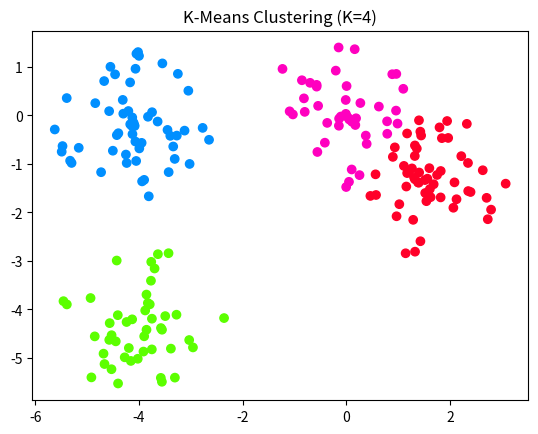

Recreate this plot in Python.

"""
Program to perform K-means clustering on a set of generated
clusters.

Note: Centroids can take any value, not constrained to be a
data point.
"""

import numpy as np
import matplotlib.pyplot as plt


"""
Global Variables:
"""

DATA_NUM_MEANS = 4               # Number of clusters to generate data
NUM_DATA = 200                   # Number of data points generated
CENTROIDS_MIN_SEP_DIST = 2       # Minimum distance between cluster centers
CLUSTER_MAX_RAD = 1.6            # Maximum radius of generated cluster
X_MIN = -5                       # Minimum x-axis value
X_MAX = 5                        # Maximum x-axis value
Y_MIN = -5                       # Minimum y-axis value
Y_MAX = 5                        # Maximum y-axis value


"""
Data Generation:
"""

def generate_coord():
    x = np.random.uniform(X_MIN, X_MAX)
    y = np.random.uniform(Y_MIN, Y_MAX)
    return x, y

def calc_dist(vec_1, vec_2):
    x_dist = abs(vec_1[0] - vec_2[0])
    y_dist = abs(vec_1[1] - vec_2[1])
    euclid_dist = pow(pow(x_dist, 2) + pow(y_dist, 2), 0.5)
    return euclid_dist

def generate_centroids(n, s):
    # Array to store centroid co-ords:
    centroids = np.zeros([n,2])

    # Generate first centroid co-ord:
    centroids[0][0], centroids[0][1] = generate_coord()

    # Generate rest of centroid co-ords:
    for i in range(n-1):
        # Generates next centroid if too close to other generates another
        while True:
            check = 0
            centroids[i][0], centroids[i][1] = generate_coord()
            for j in range(i):
                # Centroid distance check:
                if calc_dist(centroids[j], centroids[i]) < s:
                    check = 1
            if check != 1:
                break
    return centroids

def generate_data(centroids, n):
    # Array to store data:
    data = np.zeros([n,3])

    # Generate Points around each centroid:
    for i in range(n):
        choice = np.random.choice(len(centroids[:,0]))
        r = np.random.uniform(0, CLUSTER_MAX_RAD)
        theta = np.random.uniform(0, 2) * np.pi
        data[i][0] = centroids[choice, 0] + r*np.cos(theta)
        data[i][1] = centroids[choice, 1] + r*np.sin(theta)
    return data


"""
Algorithm: 
"""

def initial_means(n, dataset):
    pred_centroids = np.zeros([n, 2])
    size = len(dataset[:,0])
    # Picks n random points from dataset to serve as initial means
    for i in range(n):
        choice = np.random.randint(size)
        pred_centroids[i][0] = dataset[choice, 0]
        pred_centroids[i][1] = dataset[choice, 1]
    return pred_centroids

def assign_clusters(centroids, dataset):
    num_data = len(dataset[:,0])
    num_centroids = len(centroids[:,0])
    count = 0

    for i in range(num_data):
        dist = np.inf
        old_cluster = dataset[i][2]
        
        for j in range(num_centroids):
            # Calculate distance from point to centroid:
            centroid_dist = calc_dist(centroids[j], dataset[i,0:2])

            # Assign point to closest centroid cluster:
            if dist > centroid_dist:
                dataset[i][2] = j
                dist = centroid_dist

        new_cluster = dataset[i][2]

        # Test if assigned cluster has changed:
        if old_cluster != new_cluster:
            count += 1
    return dataset, count

def update_centroids(centroids, dataset):
    num_data = len(dataset[:,0])
    num_centroids = len(centroids[:,0])

    # centroid_means row is [total x, total y, count]
    centroid_means = np.zeros([num_centroids, 3])

    # Accumulate clusters:
    for i in range(num_data):
        for j in range(num_centroids):
            if dataset[i][2] == j:
                centroid_means[j][0] += dataset[i][0]
                centroid_means[j][1] += dataset[i][1]
                centroid_means[j][2] += 1

    # Calculate new centroids:
    for i in range(num_centroids):
        centroids[i][0] = centroid_means[i][0] / centroid_means[i][2]
        centroids[i][1] = centroid_means[i][1] / centroid_means[i][2]
    return centroids

# Algorithm initialisation:
centroids =  generate_centroids(DATA_NUM_MEANS, CENTROIDS_MIN_SEP_DIST)
data = generate_data(centroids, NUM_DATA)
init_means = initial_means(DATA_NUM_MEANS, data)
data, count = assign_clusters(init_means, data)
centroids = update_centroids(centroids, data)

# Iterate until convergence:
while count > 0:
    data, count = assign_clusters(centroids, data)
    centroids = update_centroids(centroids, data)

# Plotting:
plt.scatter(data[:,0], data[:, 1], c = data[:,2], cmap=plt.cm.gist_rainbow)
plt.title("K-Means Clustering (K=%d)" % DATA_NUM_MEANS) 
plt.show()
